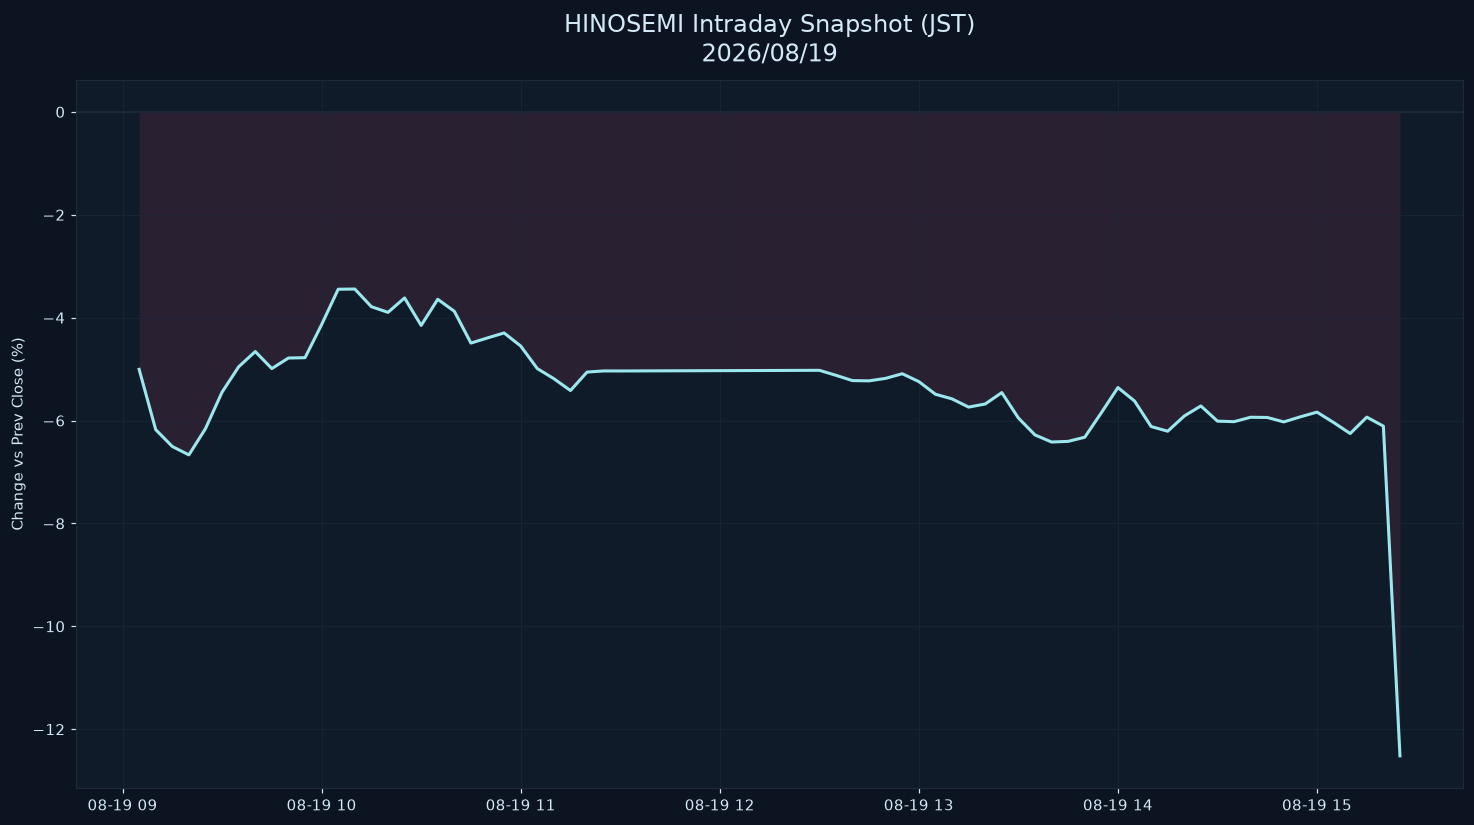

Data behind this chart, as committed beside it:
datetime_jst, pct
2026-08-19 09:05:00+09:00, -5.005
2026-08-19 09:10:00+09:00, -6.177
2026-08-19 09:15:00+09:00, -6.505
2026-08-19 09:20:00+09:00, -6.667
2026-08-19 09:25:00+09:00, -6.157
2026-08-19 09:30:00+09:00, -5.447
2026-08-19 09:35:00+09:00, -4.955
2026-08-19 09:40:00+09:00, -4.659
2026-08-19 09:45:00+09:00, -4.99
2026-08-19 09:50:00+09:00, -4.785
2026-08-19 09:55:00+09:00, -4.778
2026-08-19 10:00:00+09:00, -4.135
2026-08-19 10:05:00+09:00, -3.448
2026-08-19 10:10:00+09:00, -3.443
2026-08-19 10:15:00+09:00, -3.787
2026-08-19 10:20:00+09:00, -3.897
2026-08-19 10:25:00+09:00, -3.617
2026-08-19 10:30:00+09:00, -4.151
2026-08-19 10:35:00+09:00, -3.643
2026-08-19 10:40:00+09:00, -3.876
2026-08-19 10:45:00+09:00, -4.494
2026-08-19 10:50:00+09:00, -4.394
2026-08-19 10:55:00+09:00, -4.297
2026-08-19 11:00:00+09:00, -4.551
2026-08-19 11:05:00+09:00, -4.99
2026-08-19 11:10:00+09:00, -5.186
2026-08-19 11:15:00+09:00, -5.417
2026-08-19 11:20:00+09:00, -5.058
2026-08-19 11:25:00+09:00, -5.036
2026-08-19 11:30:00+09:00, -5.036
2026-08-19 12:30:00+09:00, -5.024
2026-08-19 12:35:00+09:00, -5.12
2026-08-19 12:40:00+09:00, -5.224
2026-08-19 12:45:00+09:00, -5.228
2026-08-19 12:50:00+09:00, -5.18
2026-08-19 12:55:00+09:00, -5.09
2026-08-19 13:00:00+09:00, -5.243
2026-08-19 13:05:00+09:00, -5.489
2026-08-19 13:10:00+09:00, -5.579
2026-08-19 13:15:00+09:00, -5.739
2026-08-19 13:20:00+09:00, -5.678
2026-08-19 13:25:00+09:00, -5.457
2026-08-19 13:30:00+09:00, -5.951
2026-08-19 13:35:00+09:00, -6.28
2026-08-19 13:40:00+09:00, -6.418
2026-08-19 13:45:00+09:00, -6.405
2026-08-19 13:50:00+09:00, -6.324
2026-08-19 13:55:00+09:00, -5.849
2026-08-19 14:00:00+09:00, -5.359
2026-08-19 14:05:00+09:00, -5.62
2026-08-19 14:10:00+09:00, -6.116
2026-08-19 14:15:00+09:00, -6.208
2026-08-19 14:20:00+09:00, -5.912
2026-08-19 14:25:00+09:00, -5.716
2026-08-19 14:30:00+09:00, -6.012
2026-08-19 14:35:00+09:00, -6.022
2026-08-19 14:40:00+09:00, -5.936
2026-08-19 14:45:00+09:00, -5.94
2026-08-19 14:50:00+09:00, -6.027
2026-08-19 14:55:00+09:00, -5.927
... 6 more rows
